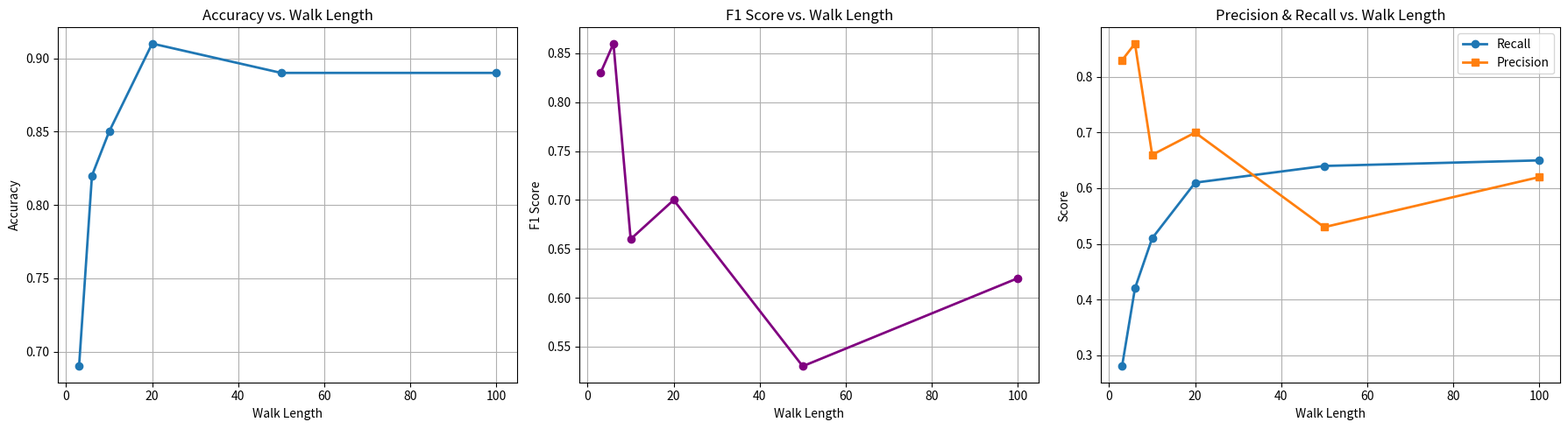

Recreate this plot in Python. (Note: this script raises an exception after producing the figure.)
import matplotlib.pyplot as plt
import numpy as np

# Walk lengths
walk_lengths = np.array([3, 6, 10, 20, 50, 100])

# Metrics
accuracy = np.array([0.69, 0.82, 0.85, 0.91, 0.89, 0.89])
f1 = np.array([0.83, 0.86, 0.66, 0.70, 0.53, 0.62])

recall = np.array([0.28, 0.42, 0.51, 0.61, 0.64, 0.65])
precision = np.array([0.83, 0.86, 0.66, 0.70, 0.53, 0.62])  # corrected typo from your numbers

# Create 1×3 subplot
fig, axs = plt.subplots(1, 3, figsize=(18, 5))

# --- Plot 1: Accuracy ---
axs[0].plot(walk_lengths, accuracy, marker='o', linewidth=2)
axs[0].set_title("Accuracy vs. Walk Length")
axs[0].set_xlabel("Walk Length")
axs[0].set_ylabel("Accuracy")
axs[0].grid(True)

# --- Plot 2: F1 ---
axs[1].plot(walk_lengths, f1, marker='o', color='purple', linewidth=2)
axs[1].set_title("F1 Score vs. Walk Length")
axs[1].set_xlabel("Walk Length")
axs[1].set_ylabel("F1 Score")
axs[1].grid(True)

# --- Plot 3: Precision + Recall ---
axs[2].plot(walk_lengths, recall, marker='o', linewidth=2, label="Recall")
axs[2].plot(walk_lengths, precision, marker='s', linewidth=2, label="Precision")
axs[2].set_title("Precision & Recall vs. Walk Length")
axs[2].set_xlabel("Walk Length")
axs[2].set_ylabel("Score")
axs[2].legend()
axs[2].grid(True)

plt.tight_layout()

# Save the combined figure
plt.savefig("analysis/plots/walk_length_metrics_1x3.png", dpi=300, bbox_inches='tight')
